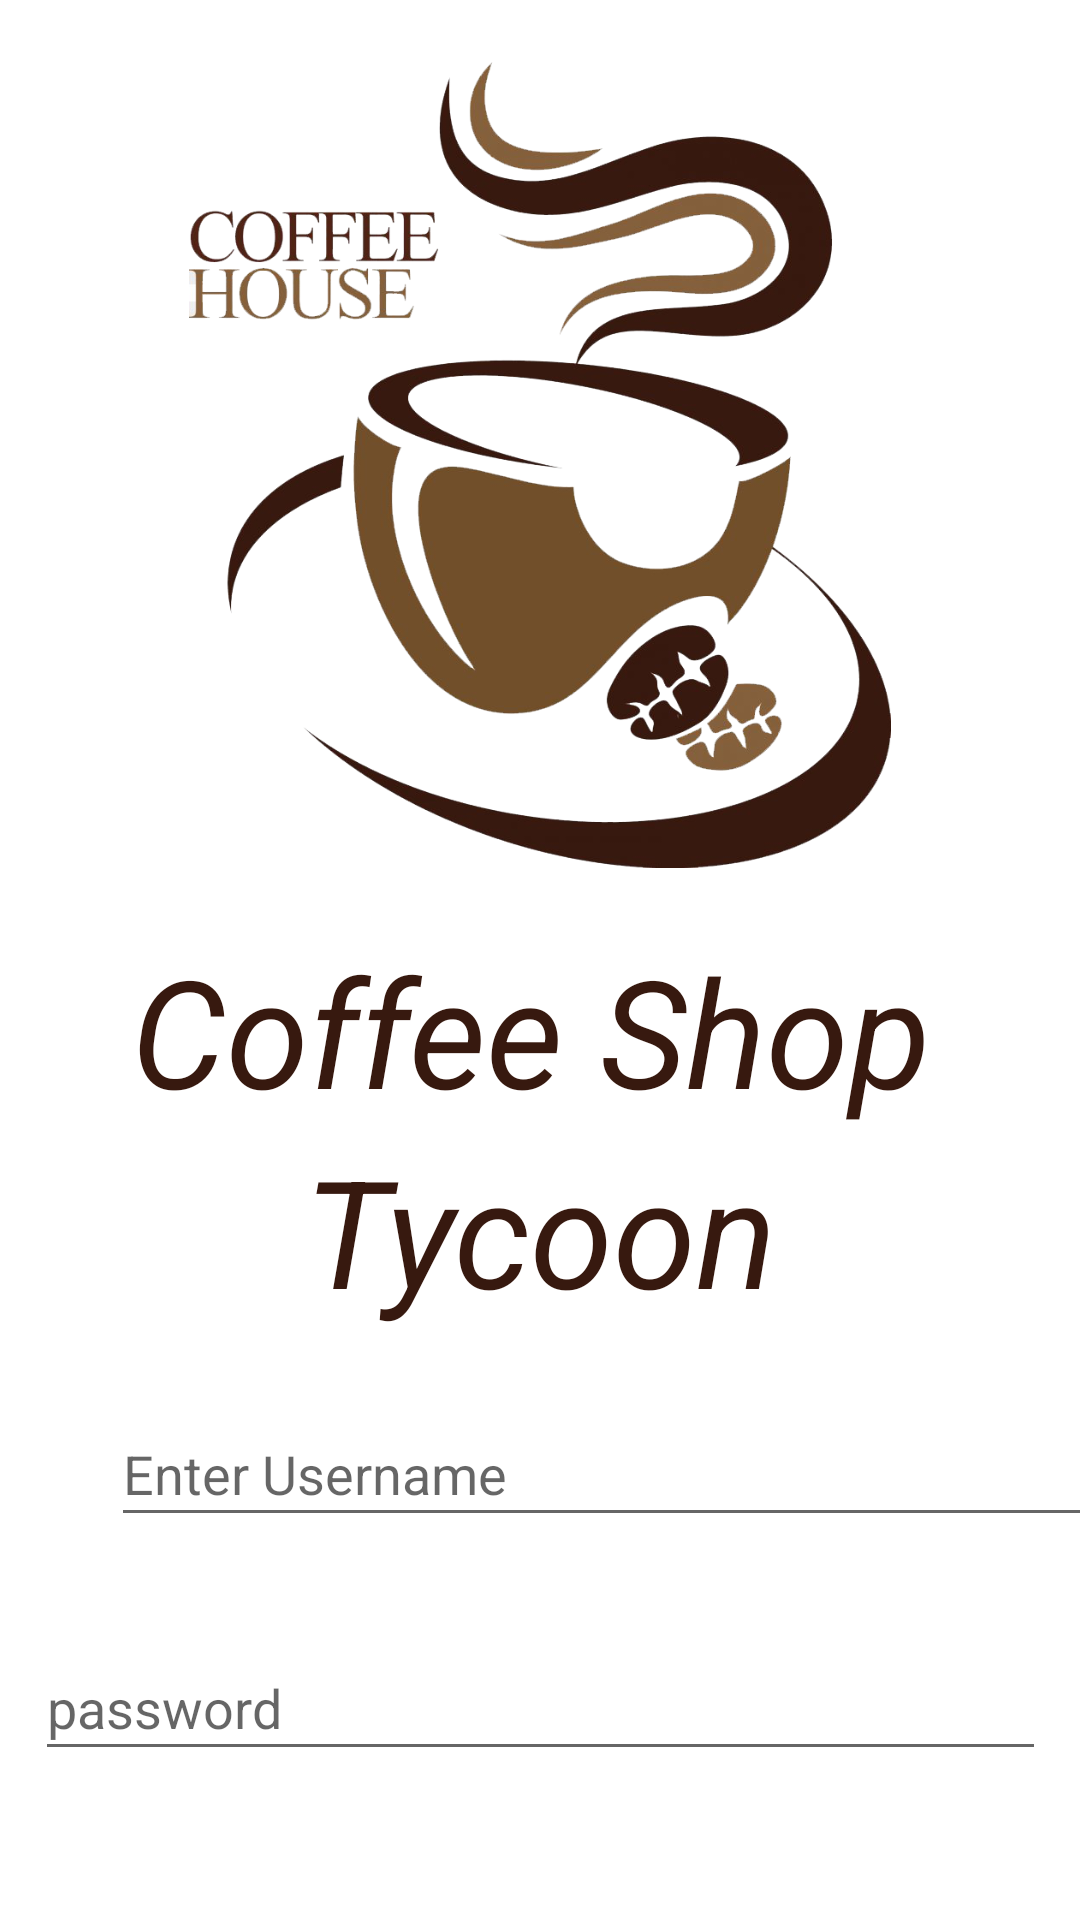

Here is an Android app screen rendered from its layout file. Give the layout XML and the strings, colors and styles it references.
<!-- AndroidManifest.xml: application theme Theme.ProjectUTS_160420077 -->
<!-- res/layout/activity_login.xml -->
<?xml version="1.0" encoding="utf-8"?>
<androidx.constraintlayout.widget.ConstraintLayout xmlns:android="http://schemas.android.com/apk/res/android"
    xmlns:app="http://schemas.android.com/apk/res-auto"
    xmlns:tools="http://schemas.android.com/tools"
    android:layout_width="match_parent"
    android:layout_height="match_parent"
    tools:context=".login">

    <EditText
        android:id="@+id/txtPassword"
        android:layout_width="337dp"
        android:layout_height="45dp"
        android:layout_marginStart="37dp"
        android:layout_marginTop="33dp"
        android:layout_marginEnd="37dp"
        android:ems="10"
        android:hint="password"
        android:inputType="textPersonName|textPassword"
        app:layout_constraintEnd_toEndOf="parent"
        app:layout_constraintStart_toStartOf="parent"
        app:layout_constraintTop_toBottomOf="@+id/txtUsername" />

    <Button
        android:id="@+id/btnLogin"
        android:layout_width="wrap_content"
        android:layout_height="wrap_content"
        android:layout_marginStart="150dp"
        android:layout_marginTop="48dp"
        android:layout_marginEnd="167dp"
        android:text="Login"
        app:cornerRadius="25dp"
        app:layout_constraintEnd_toEndOf="parent"
        app:layout_constraintHorizontal_bias="1.0"
        app:layout_constraintStart_toStartOf="parent"
        app:layout_constraintTop_toBottomOf="@+id/txtPassword" />

    <EditText
        android:id="@+id/txtUsername"
        android:layout_width="338dp"
        android:layout_height="45dp"
        android:layout_marginStart="37dp"
        android:layout_marginTop="24dp"
        android:layout_marginEnd="36dp"
        android:ems="10"
        android:hint="Enter Username"
        android:inputType="textPersonName"
        app:layout_constraintEnd_toEndOf="parent"
        app:layout_constraintHorizontal_bias="0.0"
        app:layout_constraintStart_toStartOf="parent"
        app:layout_constraintTop_toBottomOf="@+id/textView2" />

    <ImageView
        android:id="@+id/imageView"
        android:layout_width="234dp"
        android:layout_height="310dp"
        app:layout_constraintEnd_toEndOf="parent"
        app:layout_constraintStart_toStartOf="parent"
        app:layout_constraintTop_toTopOf="parent"
        app:srcCompat="@drawable/logo" />

    <TextView
        android:id="@+id/textView"
        android:layout_width="wrap_content"
        android:layout_height="wrap_content"
        android:layout_marginStart="89dp"
        android:layout_marginEnd="95dp"
        android:text="Coffee Shop"
        android:textColor="#37190F"
        android:textSize="50sp"
        android:textStyle="italic"
        app:layout_constraintEnd_toEndOf="parent"
        app:layout_constraintStart_toStartOf="parent"
        app:layout_constraintTop_toBottomOf="@+id/imageView" />

    <TextView
        android:id="@+id/textView2"
        android:layout_width="wrap_content"
        android:layout_height="wrap_content"
        android:text="Tycoon"
        android:textColor="#37190F"
        android:textSize="50sp"
        android:textStyle="italic"
        app:layout_constraintEnd_toEndOf="parent"
        app:layout_constraintStart_toStartOf="parent"
        app:layout_constraintTop_toBottomOf="@+id/textView" />
</androidx.constraintlayout.widget.ConstraintLayout>
<!-- resources referenced by this layout -->
<resources>
  <!-- drawable logo: png bitmap (drawable-v24, 240377 bytes) -->
  <style name="Theme.ProjectUTS_160420077" parent="Theme.MaterialComponents.DayNight.DarkActionBar">
          
          <item name="colorPrimary">@color/purple_500</item>
          <item name="colorPrimaryVariant">@color/purple_700</item>
          <item name="colorOnPrimary">@color/white</item>
          
          <item name="colorSecondary">@color/teal_200</item>
          <item name="colorSecondaryVariant">@color/teal_700</item>
          <item name="colorOnSecondary">@color/black</item>
          
          <item name="android:statusBarColor">?attr/colorPrimaryVariant</item>
          
          
          <item name="android:windowAnimationStyle">@style/ActivityAnim</item>
  
  
  
      </style>
  <style name="ActivityAnim" parent="android:style/Animation.Activity">
          <item name="android:activityOpenEnterAnimation">@anim/slide_in</item>
          <item name="android:activityCloseEnterAnimation">@anim/slide_in</item>
          <item name="android:activityOpenExitAnimation">@anim/slide_out</item>
          <item name="android:activityCloseExitAnimation">@anim/slide_out</item>
      </style>
  <!-- not gathered from this repository: default colours our renderer supplied (Android Studio template values) -->
  <color name="purple_500">#FF6200EE</color>
  <color name="purple_700">#FF3700B3</color>
  <color name="teal_200">#FF03DAC5</color>
  <color name="teal_700">#FF018786</color>
  <color name="black">#FF000000</color>
  <color name="white">#FFFFFFFF</color>
</resources>
